pico-8 play session: no input (idle)

[t = 1 s] idle ~1s (no d-pad/buttons)
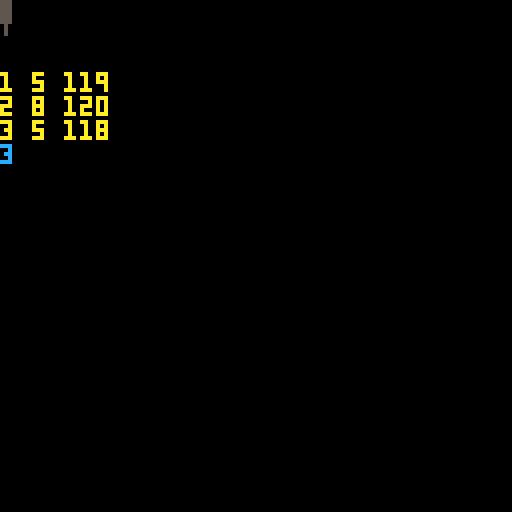

pico-8 cartridge
version 32
__lua__
function _init()
cave={{["top"]=5,["btm"]=119}}
top=45
btm=85
end

function _update()
	while (#cave<3) do
		local col={}
		local up=flr(rnd(7)-3)
		local dwn=flr(rnd(7)-3)
		col.top =mid(3,cave[#cave].top+up,top)
		col.btm =mid(btm,cave[#cave].btm+dwn,124)
		add(cave,col)
	end
end

function _draw()
	cls()
 print("")
	print("")
	print("")
	for i=1,#cave do
		line(i-1,0,i-1,cave[i].top,5)
	 print(i.." "..cave[i].top.." "..cave[i].btm,10)
	end
print(#cave,12)
end
__gfx__
00000000000000000000000000000000000000000000000000000000000000000000000000000000000000000000000000000000000000000000000000000000
00000000000000000000000000000000000000000000000000000000000000000000000000000000000000000000000000000000000000000000000000000000
00700700000000000000000000000000000000000000000000000000000000000000000000000000000000000000000000000000000000000000000000000000
00077000000000000000000000000000000000000000000000000000000000000000000000000000000000000000000000000000000000000000000000000000
00077000000000000000000000000000000000000000000000000000000000000000000000000000000000000000000000000000000000000000000000000000
00700700000000000000000000000000000000000000000000000000000000000000000000000000000000000000000000000000000000000000000000000000
